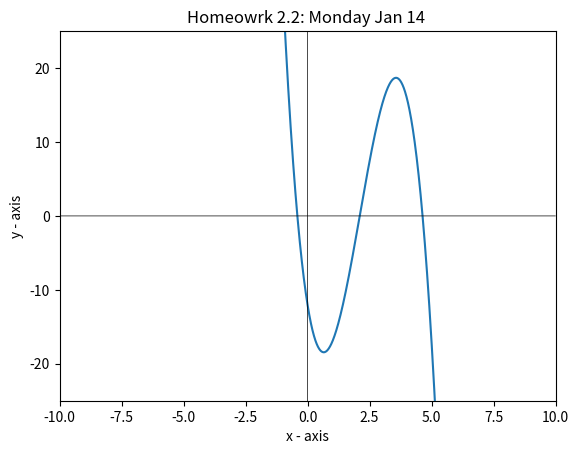

Python code for this plot:
'''
Homeowork 2.2
 Determine the lowest real root of f(x) = −3x^3 + 19x^2 − 21x − 12
(a) Graphically.
(b) Using the bisection method to determine the lowest root with εs = 2%.
Employ the initial guesses of xl = −1 and xu = 0.
(c) Perform the same computation as in (b) but using the false position method.
'''

import matplotlib.pyplot as graph
import numpy as np

#peramiters defined by the user
xL = -1.0
xU = 0
es = .002
iMax = 50

def function(x):
    y = -3*x*x*x + 19*x*x -21*x-12
    return y

'''
Part A
Graphically
'''

def plotSpace ():
    #setting up function
    x = np.arange(-10,10,.01)
    y = function(x)
    graph.ylim(-25,25)
    graph.xlim(-10, 10)
    #plotting function  
    graph.plot(x, y) 
    
    #setting up graph
    graph.xlabel('x - axis') 
    graph.ylabel('y - axis') 
    graph.title('Homeowrk 2.2: Monday Jan 14 ') 
    
    #plotting axis
    graph.plot(x, x*0 + 0 , linewidth = .5, color = 'black')
    graph.plot(x*0 +0, y, linewidth =.5, color = 'black')
    
    #grpahing
    graph.show() 

plotSpace()

'''
Part B
Bisection Method
'''

def bisectionMethod(xL,xU,es,iMax):
    iCount = 0
    xR = xL
    ea = es
    xOld = None

    for iCount in range(0,iMax):
        xOld = xR
        xR = (xL + xU) / 2
        iCount +=1
        if xR != 0:
            ea = abs((xR-xOld)/xR)
        test = function(xL)*function(xR)
        if test < 0:
            xU = xR
        elif test > 0:
            xL = xR
        else :
            ea = 0
        
        if ea<es or iCount >= iMax:
            break
    print("The numner of iterations was: ", iCount)
    print("The root is: " , xR)
    print("The error was: " , ea*100 , "%")

bisectionMethod(xL,xU,es,iMax)
print("")

'''
Part C
False Postion Method
'''

def falsePosition(xL,xU,es,iMax):
    iCount = 0
    xR = xL
    ea = es
    xOld = None
    
    for iCount in range(0,iMax):
        xOld = xR
        xR = xU - (function(xU)*(xL-xU)/(function(xL)-function(xU)))
        iCount +=1
        if xR != 0:
            ea = abs((xR-xOld)/xR)
        test = function(xL)*function(xR)
        if test < 0:
            xU = xR
        elif test > 0:
            xL = xR
        else :
            ea = 0
        
        if ea<es or iCount >= iMax:
            break
    print("The number of iterations was: ", iCount)
    print("The root is: ", xR)
    print("The error is: ", ea*100 , "%")
        
falsePosition(xL,xU,es,iMax)
        
